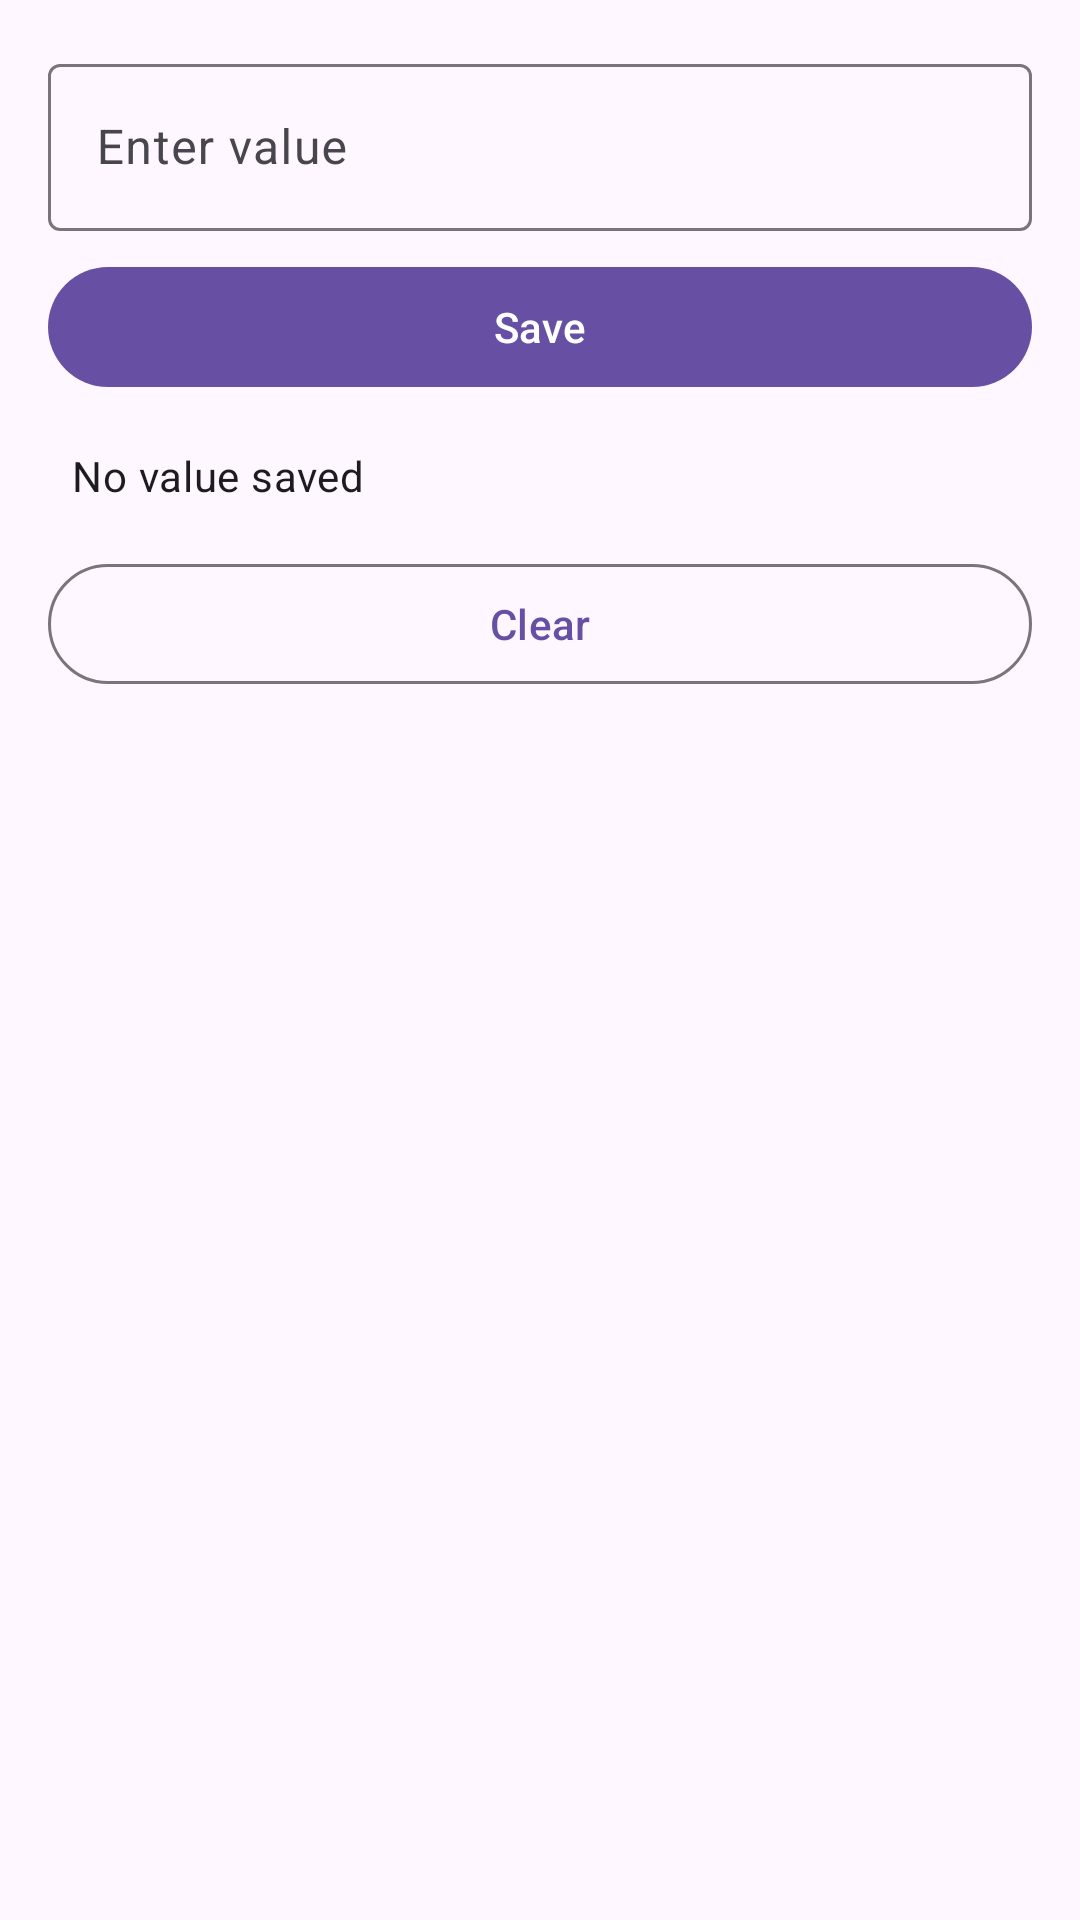

Android layout source for this screen:
<!-- AndroidManifest.xml: application theme Theme.TestAndroid -->
<!-- res/layout/fragment_preferences.xml -->
<?xml version="1.0" encoding="utf-8"?>
<LinearLayout
    xmlns:android="http://schemas.android.com/apk/res/android"
    android:layout_width="match_parent"
    android:layout_height="match_parent"
    android:orientation="vertical"
    android:padding="16dp">

    <com.google.android.material.textfield.TextInputLayout
        android:layout_width="match_parent"
        android:layout_height="wrap_content"
        android:layout_marginBottom="8dp"
        android:hint="@string/hint_preference_value">

        <com.google.android.material.textfield.TextInputEditText
            android:id="@+id/etPreferenceValue"
            android:layout_width="match_parent"
            android:layout_height="wrap_content"
            android:imeOptions="actionDone"
            android:inputType="text" />

    </com.google.android.material.textfield.TextInputLayout>

    <com.google.android.material.button.MaterialButton
        android:id="@+id/btnSave"
        android:layout_width="match_parent"
        android:layout_height="wrap_content"
        android:layout_marginBottom="8dp"
        android:text="@string/btn_save" />

    <TextView
        android:id="@+id/tvSavedValue"
        android:layout_width="match_parent"
        android:layout_height="wrap_content"
        android:layout_marginBottom="8dp"
        android:text="@string/tv_saved_value_default"
        android:textAppearance="?attr/textAppearanceBodyMedium"
        android:padding="8dp" />

    <com.google.android.material.button.MaterialButton
        android:id="@+id/btnClear"
        android:layout_width="match_parent"
        android:layout_height="wrap_content"
        style="@style/Widget.Material3.Button.OutlinedButton"
        android:text="@string/btn_clear" />

</LinearLayout>
<!-- resources referenced by this layout -->
<resources>
  <string name="btn_clear">Clear</string>
  <string name="btn_save">Save</string>
  <string name="hint_preference_value">Enter value</string>
  <string name="tv_saved_value_default">No value saved</string>
  <style name="Theme.TestAndroid" parent="Theme.Material3.DayNight.NoActionBar" />
</resources>
